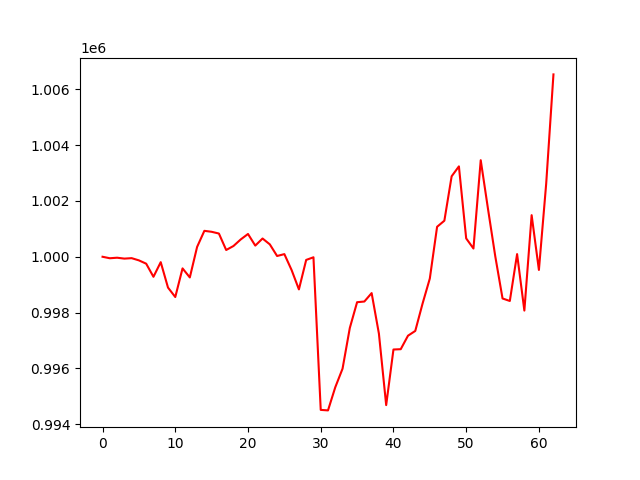

Values plotted in this chart, from the file beside it:
, 0
0, 1000000
1, 999947
2, 999966
3, 999934
4, 999950
5, 999871
6, 999752
7, 999282
8, 999806
9, 998896
10, 998558
11, 999584
12, 999259
13, 1000351
14, 1000929
15, 1000894
16, 1000832
17, 1000242
18, 1000385
19, 1000621
20, 1000816
21, 1000400
22, 1000654
23, 1000444
24, 1000028
25, 1000095
26, 999521
27, 998831
28, 999887
29, 999981
30, 994514
31, 994496
32, 995325
33, 995991
34, 997450
35, 998372
36, 998397
37, 998699
38, 997247
39, 994686
40, 996677
41, 996689
42, 997173
43, 997343
44, 998320
45, 999220
46, 1001074
47, 1001292
48, 1002883
49, 1003238
50, 1000658
51, 1000295
52, 1003460
53, 1001713
54, 1000015
55, 998506
56, 998416
57, 1000095
58, 998072
59, 1001490
... 3 more rows
